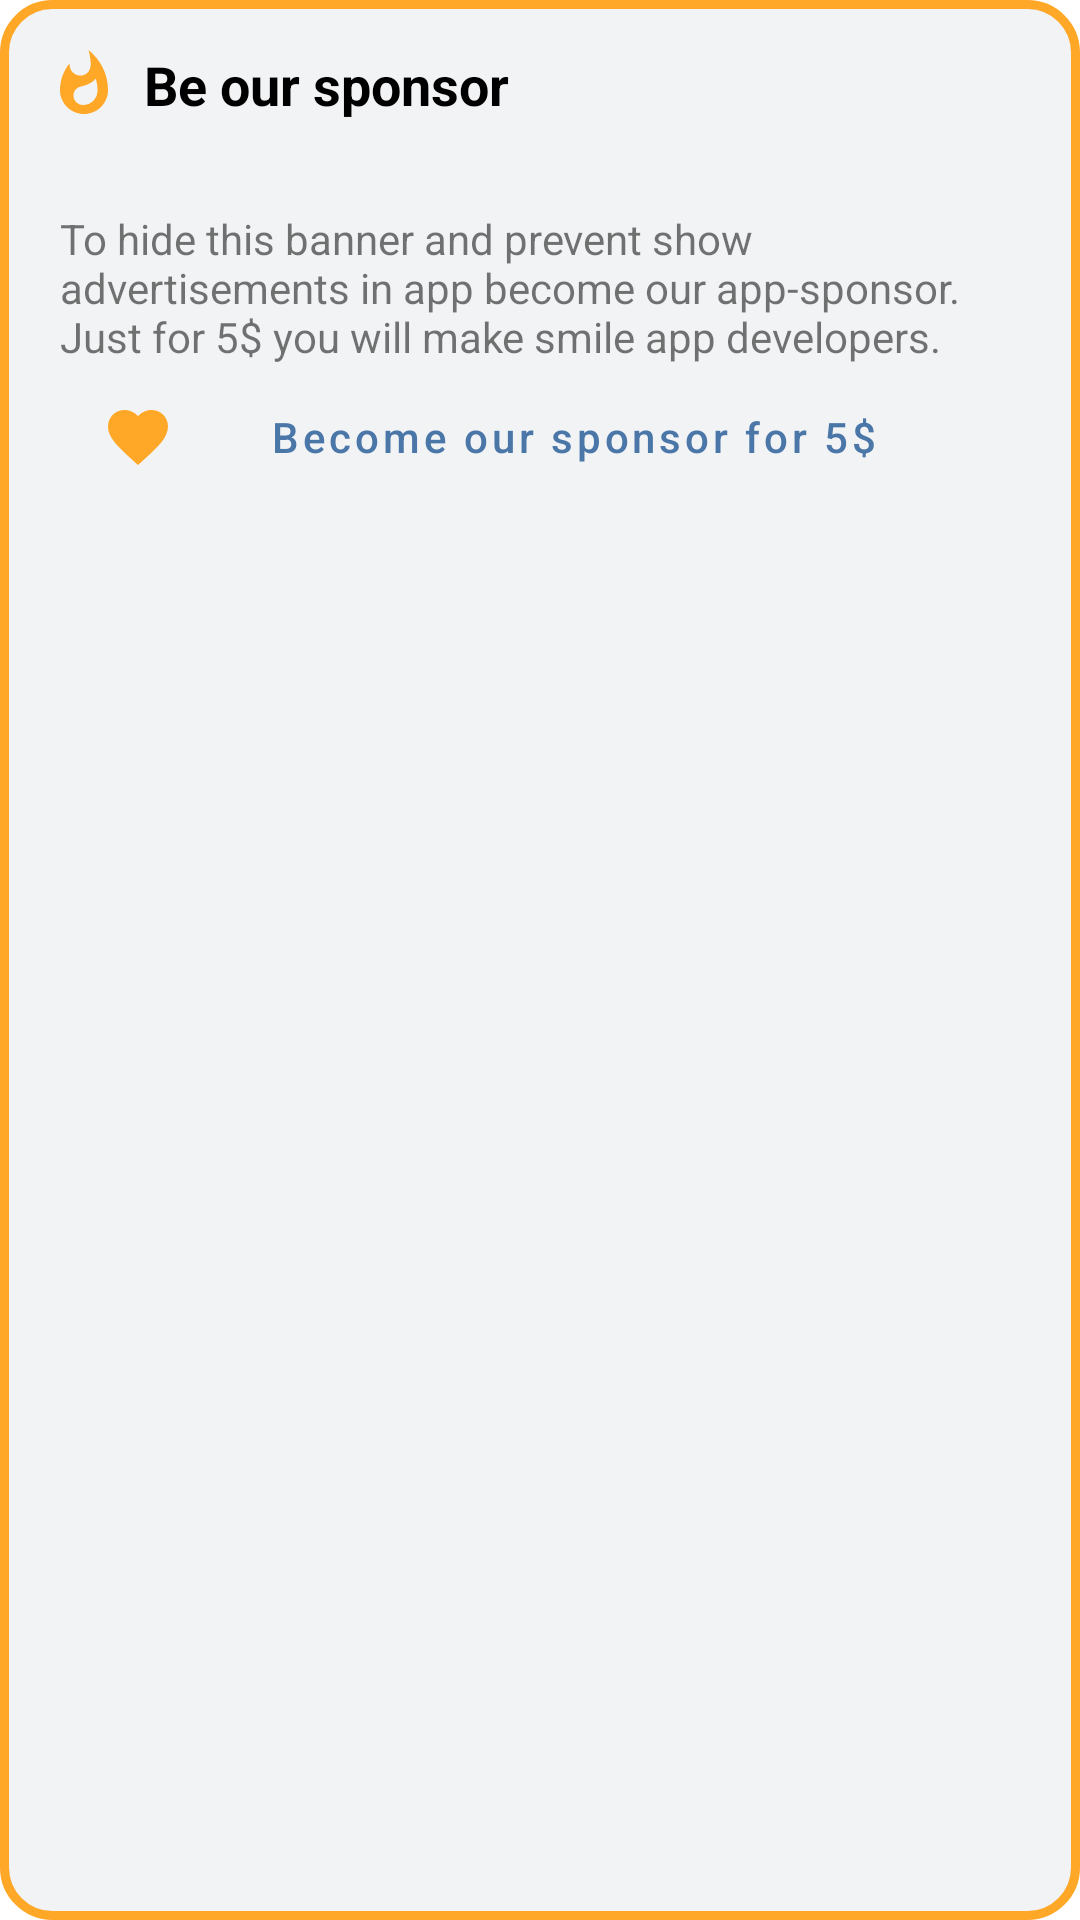

Layout XML and referenced resources for this Android screen:
<!-- AndroidManifest.xml: application theme Theme.Landbord -->
<!-- res/layout/fragment_trial_widget.xml -->
<?xml version="1.0" encoding="utf-8"?>
<LinearLayout
    xmlns:android="http://schemas.android.com/apk/res/android"
    android:background="@drawable/widget_shape_gold"
    android:padding="8dp"
    android:layout_margin="16dp"
    android:layout_width="match_parent"
    android:layout_height="wrap_content"
    android:orientation="vertical">
    <LinearLayout
        android:layout_margin="8dp"
        android:gravity="center"
        android:orientation="horizontal"
        android:layout_width="match_parent"
        android:layout_height="wrap_content">
        <ImageView
            android:background="@drawable/ic_whatshot_24"
            android:layout_width="wrap_content"
            android:layout_height="wrap_content"/>
        <TextView
            android:layout_marginStart="8dp"
            android:text="@string/be_our_sponsor"
            android:textStyle="bold"
            android:textColor="@color/textColor"
            android:textSize="18sp"
            android:layout_width="match_parent"
            android:layout_height="wrap_content"/>
    </LinearLayout>
    <TextView
        android:id="@+id/sponsor_timer"
        android:textSize="16sp"
        android:layout_marginStart="12dp"
        android:textStyle="bold"
        android:layout_width="match_parent"
        android:layout_height="wrap_content"/>
    <TextView
        android:text="@string/trial_banner_text"
        android:layout_marginStart="12dp"
        android:layout_marginEnd="4dp"
        android:layout_width="match_parent"
        android:layout_height="wrap_content"/>
    <Button
        android:id="@+id/offer_sponsor"
        android:drawableLeft="@drawable/ic_favorite_24"
        android:text="@string/become_our_sponsor"
        android:textAllCaps="false"
        android:layout_marginStart="10dp"
        android:layout_marginEnd="12dp"
        style="@style/Widget.MaterialComponents.Button.OutlinedButton"
        android:layout_width="match_parent"
        android:layout_height="wrap_content"/>
</LinearLayout>
<!-- resources referenced by this layout -->
<resources>
  <color name="textColor">@color/black</color>
  <!-- drawable ic_favorite_24 (drawable) -->
  <vector android:height="24dp" android:tint="#FFA726"
      android:viewportHeight="24" android:viewportWidth="24"
      android:width="24dp" xmlns:android="http://schemas.android.com/apk/res/android">
      <path android:fillColor="@android:color/white" android:pathData="M12,21.35l-1.45,-1.32C5.4,15.36 2,12.28 2,8.5 2,5.42 4.42,3 7.5,3c1.74,0 3.41,0.81 4.5,2.09C13.09,3.81 14.76,3 16.5,3 19.58,3 22,5.42 22,8.5c0,3.78 -3.4,6.86 -8.55,11.54L12,21.35z"/>
  </vector>
  <!-- drawable ic_whatshot_24 (drawable) -->
  <vector android:height="24dp" android:tint="#FFA726"
      android:viewportHeight="24" android:viewportWidth="24"
      android:width="24dp" xmlns:android="http://schemas.android.com/apk/res/android">
      <path android:fillColor="@android:color/white" android:pathData="M13.5,0.67s0.74,2.65 0.74,4.8c0,2.06 -1.35,3.73 -3.41,3.73 -2.07,0 -3.63,-1.67 -3.63,-3.73l0.03,-0.36C5.21,7.51 4,10.62 4,14c0,4.42 3.58,8 8,8s8,-3.58 8,-8C20,8.61 17.41,3.8 13.5,0.67zM11.71,19c-1.78,0 -3.22,-1.4 -3.22,-3.14 0,-1.62 1.05,-2.76 2.81,-3.12 1.77,-0.36 3.6,-1.21 4.62,-2.58 0.39,1.29 0.59,2.65 0.59,4.04 0,2.65 -2.15,4.8 -4.8,4.8z"/>
  </vector>
  <!-- drawable widget_shape_gold (drawable) -->
  <?xml version="1.0" encoding="utf-8"?>
  <selector
      xmlns:android="http://schemas.android.com/apk/res/android">
      <item>
          <shape>
              <solid android:color="@color/widgetBackground"/>
              <corners android:bottomRightRadius="16dp"
                  android:bottomLeftRadius="16dp"
                  android:topLeftRadius="16dp"
                  android:topRightRadius="16dp"/>
              <stroke android:width="3dp" android:color="#FFA726"/>
          </shape>
      </item>
  </selector>
  <string name="be_our_sponsor">Be our sponsor</string>
  <string name="become_our_sponsor">Become our sponsor for 5$</string>
  <string name="trial_banner_text">To hide this banner and prevent show advertisements in app become our app-sponsor. Just for 5$ you will make smile app developers.</string>
  <style name="Theme.Landbord" parent="Theme.MaterialComponents.DayNight.NoActionBar">
          
          <item name="colorPrimary">@color/colorPrimary</item>
          <item name="colorPrimaryVariant">@color/colorBlueStandard</item>
          <item name="colorOnPrimary">@color/white</item>
          
          <item name="android:statusBarColor" tools:targetApi="l">?attr/colorPrimary</item>
          
      </style>
  <color name="black">#FF000000</color>
  <color name="widgetBackground">@color/colorGray</color>
  <color name="colorPrimary">#4A76A8</color>
  <color name="colorBlueStandard">#5488D6</color>
  <color name="white">#FFFFFFFF</color>
  <color name="colorGray">#f2f3f5</color>
</resources>
